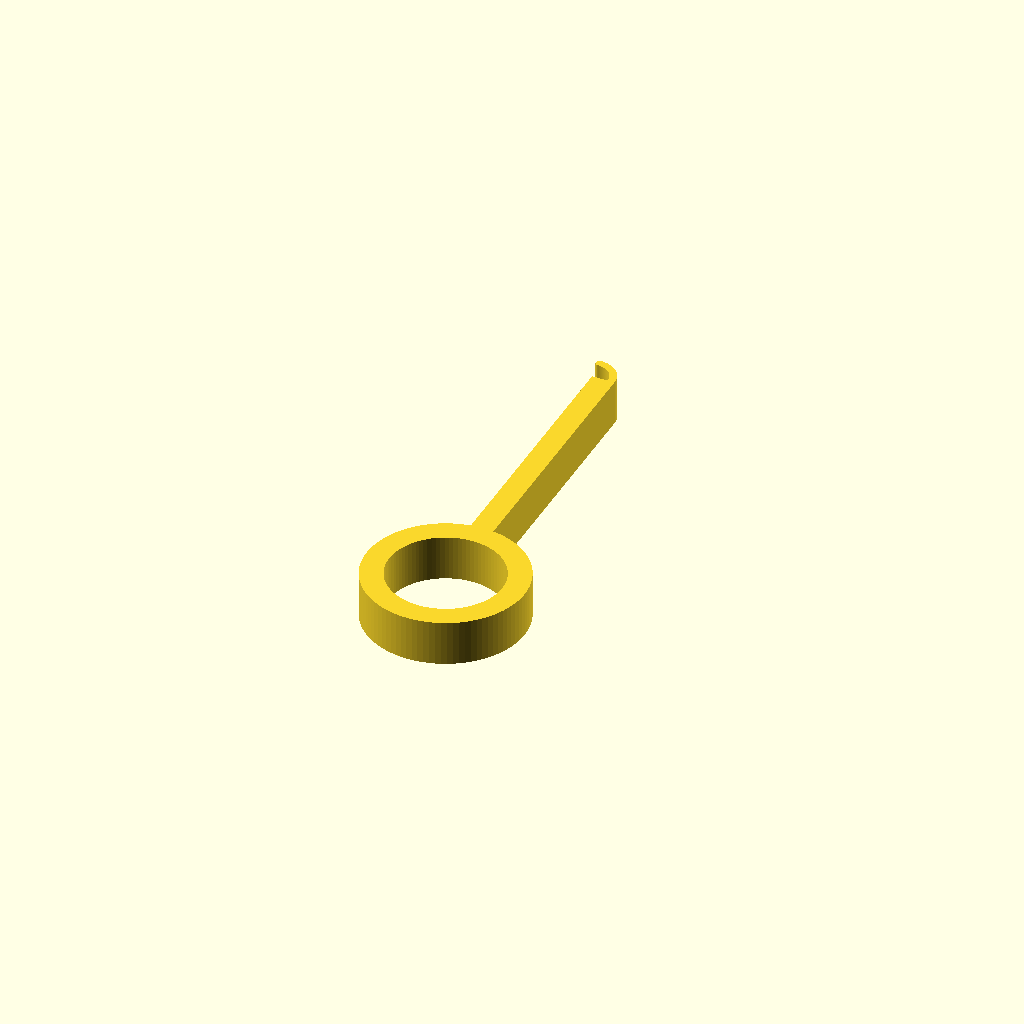
Cell 1 — every parameter at its default value.
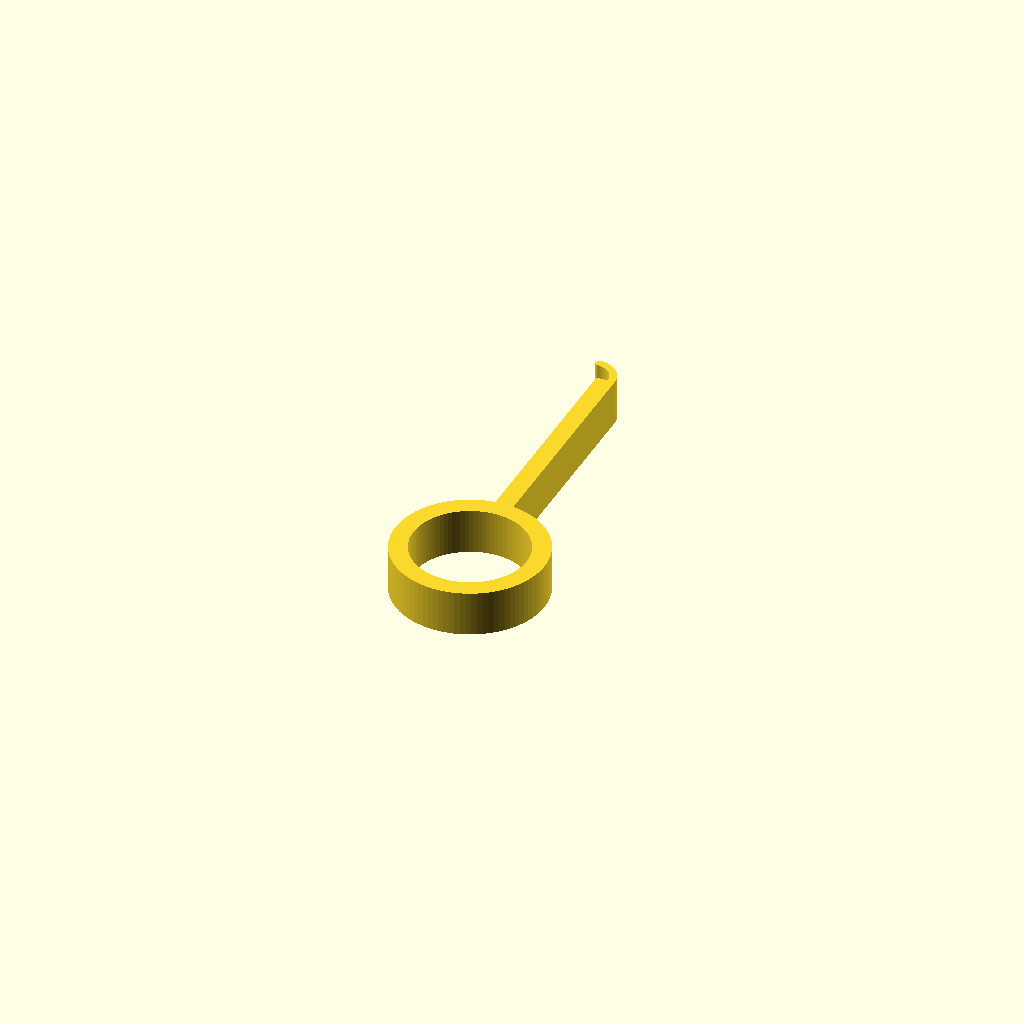
Cell 2 — preset "New set 1".
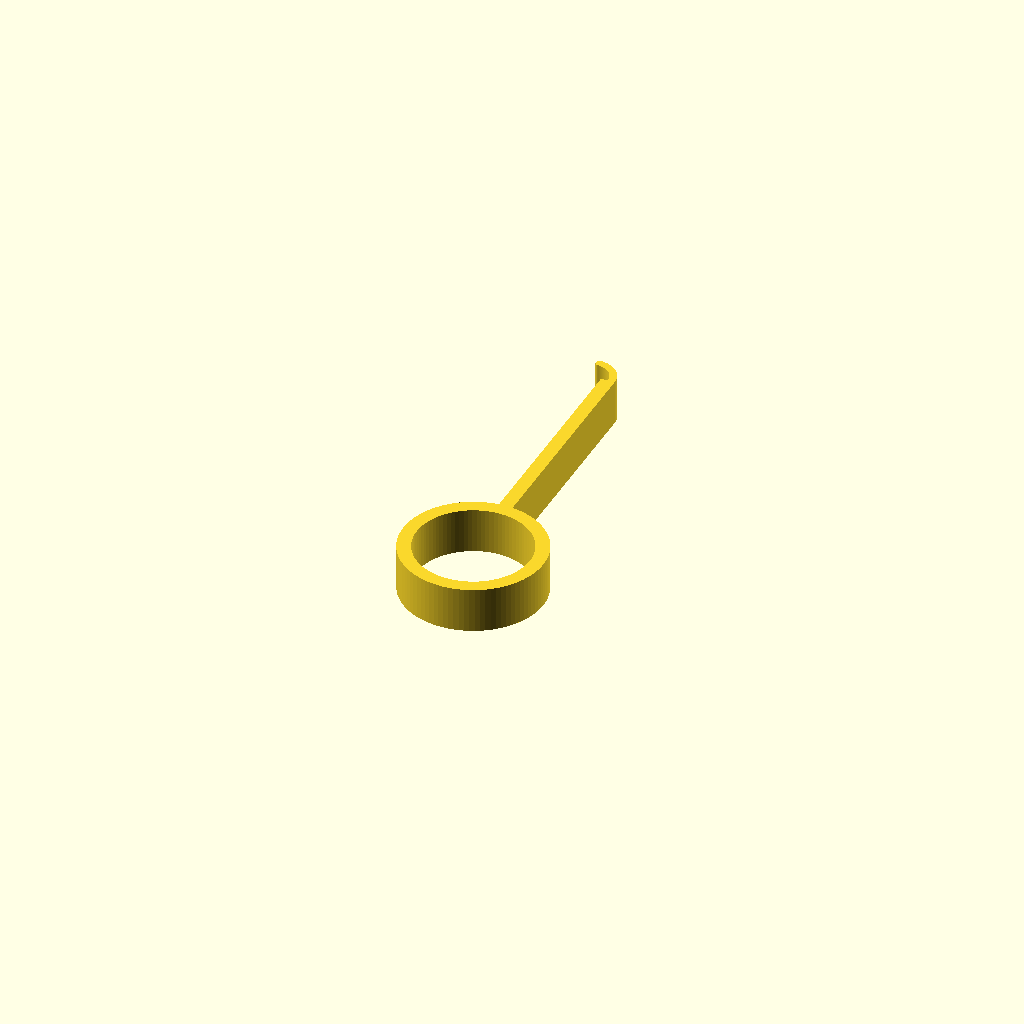
Cell 3 — preset "New set 2".
One fixed orthographic camera (rotation 55°, 0°, 25°; colour scheme Cornfield) for every cell.
OpenSCAD source file models/prying_tool_mirror_audi_a1.scad:
/* thingiverse/printables description
Pry tool for Audi A1 side mirror, customizable

A prying tool designed to remove the mirror from Audi A1 Gen 1 (8x).

Probably suits similar jobs where you need to pull something out,
having limited space to grip, like a mirror of some other VAG car :D.

Many other pry bars published here would probably also work,
this one makes it easier to pull with significant force thanks to the ring.

Place thin radial parts of two (or more) of those tools between
the reflective part of the mirror and the frame (see picture),
and pull them in turns in a particular way: the mechanism for adjusting
the mirror swivels, so don't allow one side of the mirror sink inside
the frame as you pull the other side. Apply the force simultaneously
to both tools, but move them towards you in turns in kind of 
gentle swinging motion.

Made in OpenSCAD, fully customizable for different jobs:
the thickness and length of radial part and other parameters
cam be changed. My github repo for all of my models may contain
a newer version of this model if I decide to update something:
https://github.com/kauzerei/OpensCadaver/blob/main/models/prying_tool_mirror_audi_a1.scad
*/
width= 10;
thinness=1.6;
mirror=4;
thickness=5;
ring=25;
length=60;
handle_length=50;
handle_width=width;
$fn=90;
linear_extrude(width) {
  p1=[for (a=[0:1:89]) mirror*[cos(a),sin(a)]];
  p2=[for (a=[270:-1:91]) [0,mirror+thinness/2]+0.5*thinness*[cos(a),sin(a)]];
  p3=[for (a=[90:-1:0]) (mirror+thinness)*[cos(a),sin(a)]];
  polygon([each p1, each p2, each p3]);
  translate([mirror+thinness-thickness,-length])square([thickness,length]);
  translate([mirror+thinness-thickness/2,-length-ring/2-thickness/2]) difference() {
    circle(d=ring+2*thickness);
    circle(d=ring);
  }
}
Customizer parameters (derived from the source; name, type, default, range or options):
width: number, default 10
thinness: number, default 1.6
mirror: number, default 4
thickness: number, default 5
ring: number, default 25
length: number, default 60
handle_length: number, default 50
